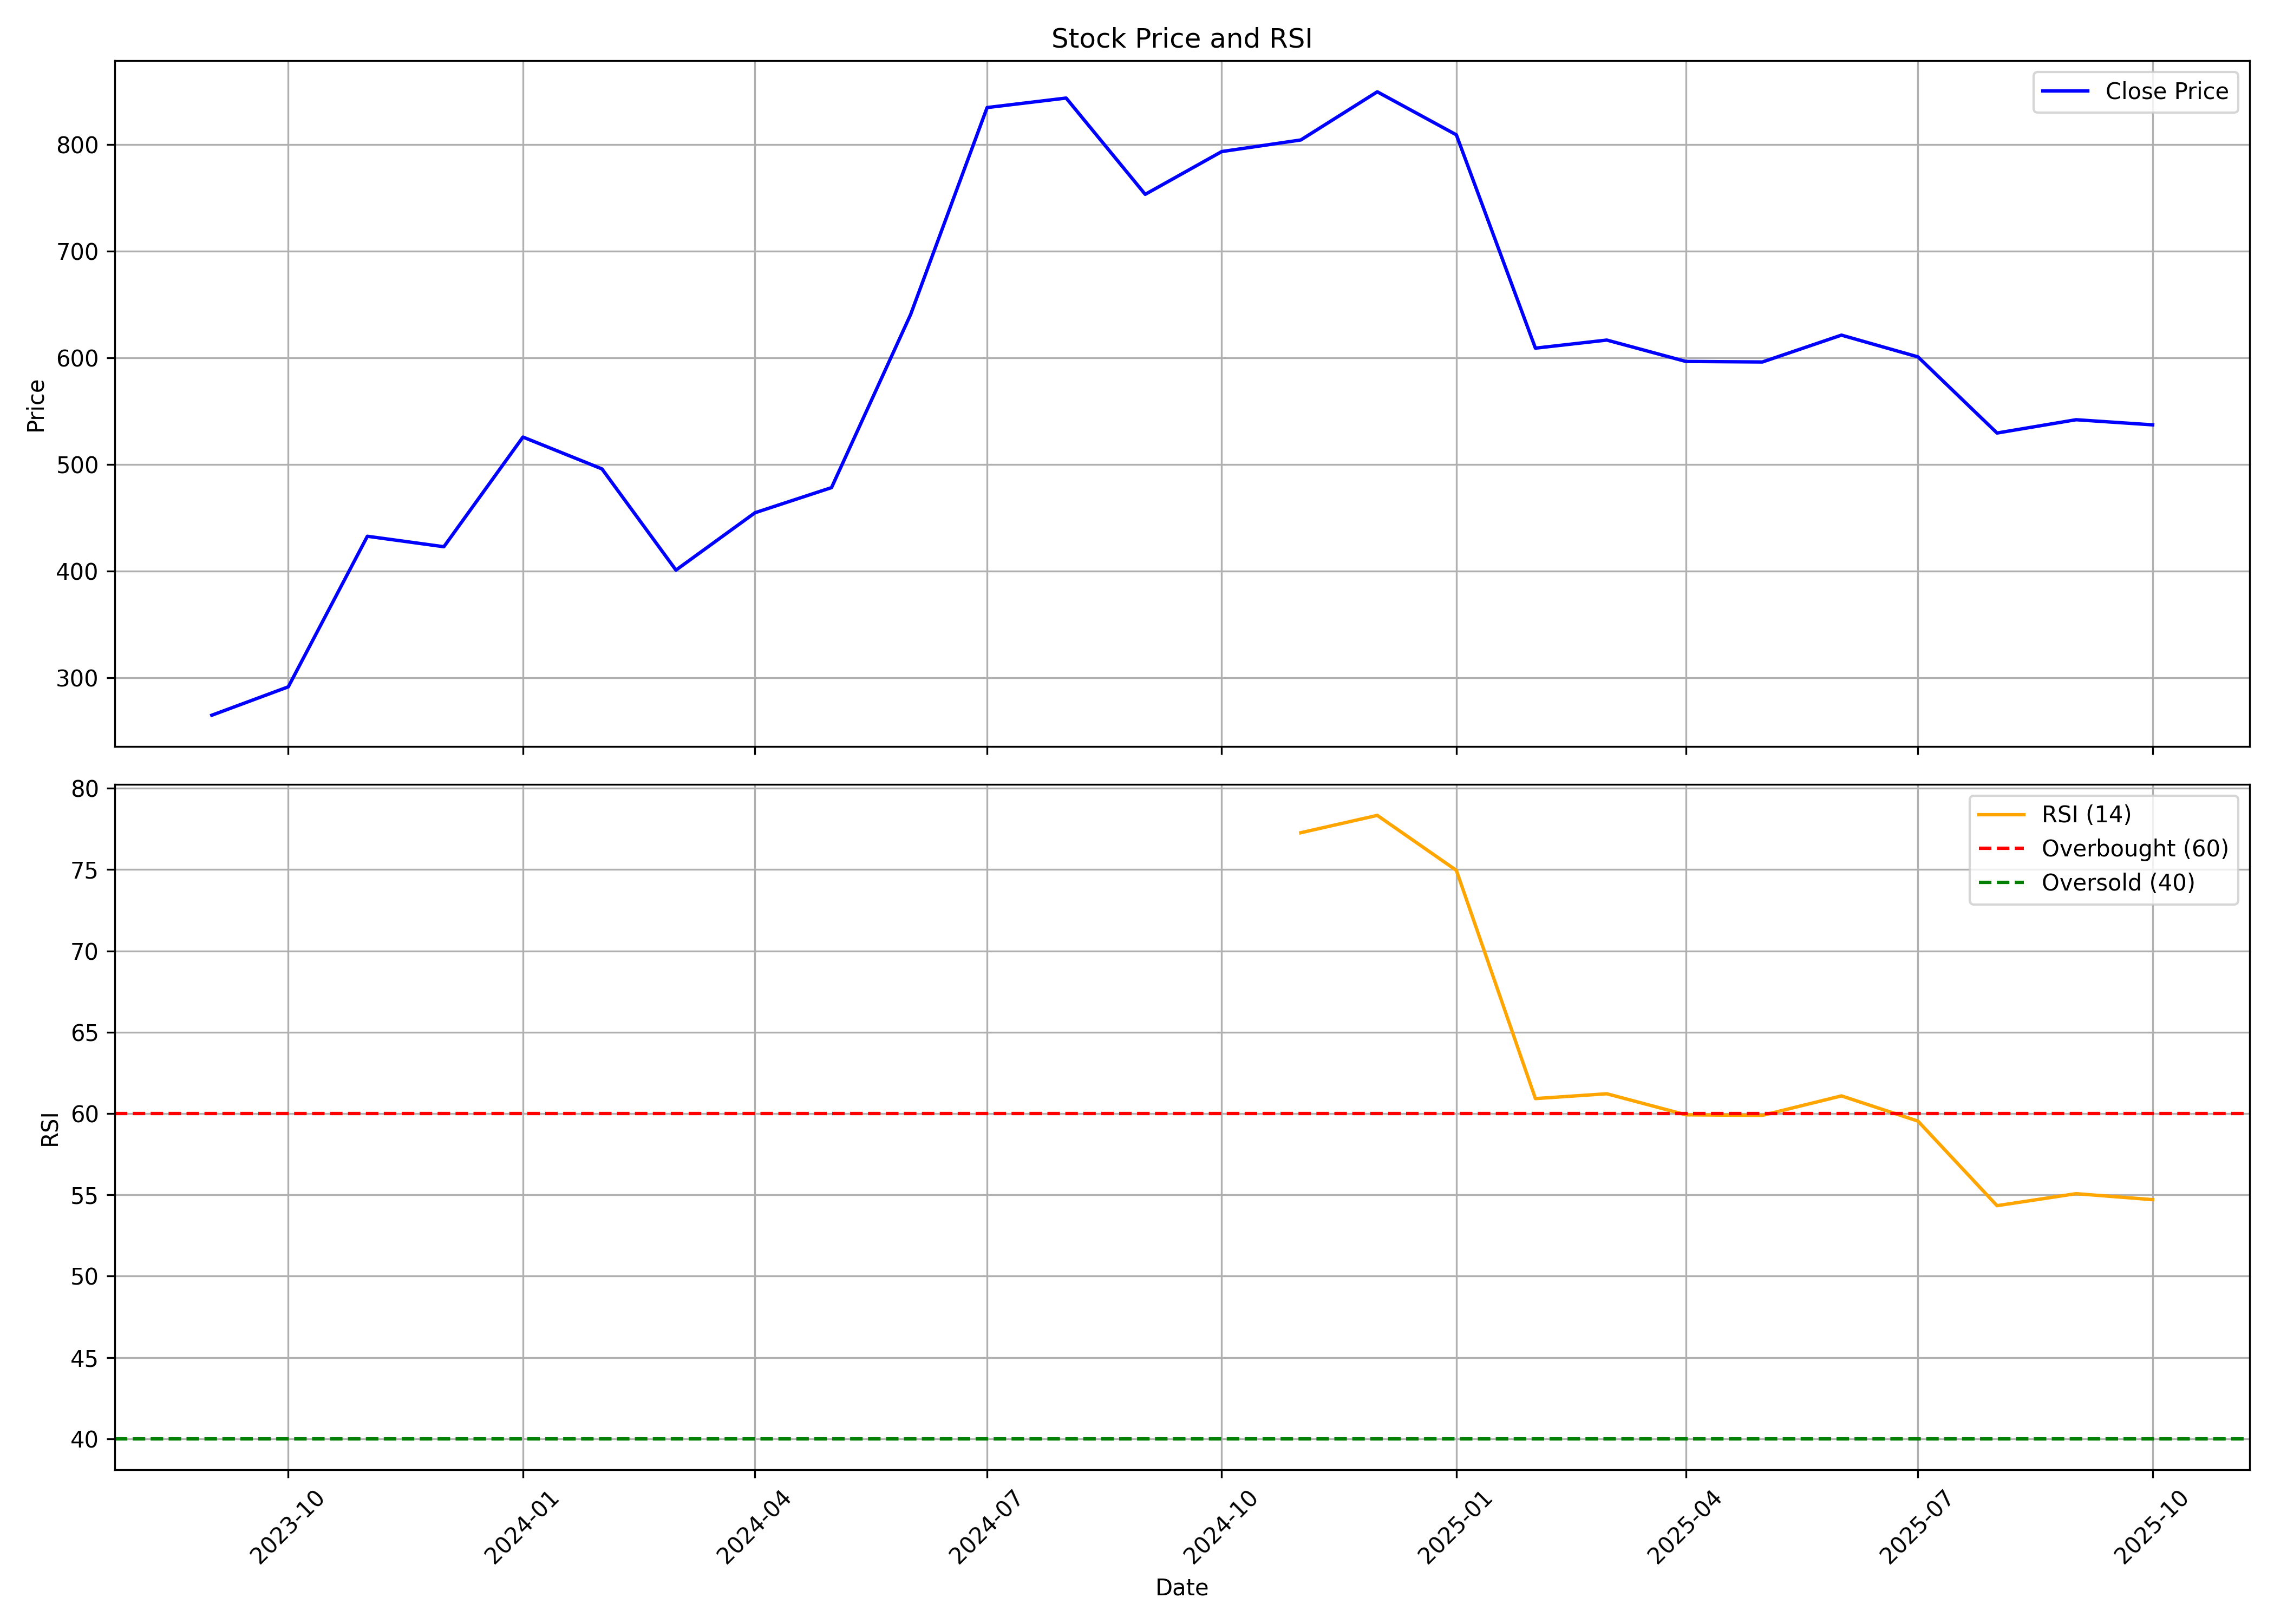

Data behind this chart, as committed beside it:
, date, symbol, open, high, low, close, volume, rsi
0, 2023-09-01, EMSLIMITED, 280.4, 289.3, 245, 264.8, 31542815, 
1, 2023-10-01, EMSLIMITED, 264.8, 332.7, 264.8, 291.4, 24285144, 
2, 2023-11-01, EMSLIMITED, 292.2, 474, 291.5, 432.6, 14908512, 
3, 2023-12-01, EMSLIMITED, 438.2, 485.8, 397.9, 422.8, 6550254, 
4, 2024-01-01, EMSLIMITED, 422.8, 525.7, 420.6, 525.7, 9743105, 
5, 2024-02-01, EMSLIMITED, 551.9, 597.5, 485.5, 495.8, 8268138, 
6, 2024-03-01, EMSLIMITED, 502, 510.9, 354.8, 400.9, 5742296, 
7, 2024-04-01, EMSLIMITED, 402, 473.2, 395.4, 454.7, 7349128, 
8, 2024-05-01, EMSLIMITED, 454.7, 502.1, 402.6, 478.2, 6418266, 
9, 2024-06-01, EMSLIMITED, 502.1, 672.4, 390.8, 640.5, 15448265, 
10, 2024-07-01, EMSLIMITED, 643.6, 898.4, 618.6, 834.7, 28326370, 
11, 2024-08-01, EMSLIMITED, 836.8, 931.5, 768.2, 843.6, 16593347, 
12, 2024-09-01, EMSLIMITED, 847.2, 856.5, 733.2, 753.3, 6378515, 
13, 2024-10-01, EMSLIMITED, 757.9, 889.7, 723.1, 793.4, 7370375, 
14, 2024-11-01, EMSLIMITED, 802.9, 840.1, 732.4, 804.3, 4659284, 77.27
15, 2024-12-01, EMSLIMITED, 806.9, 1013, 796, 849.5, 23685255, 78.33
16, 2025-01-01, EMSLIMITED, 849.5, 886.7, 698.2, 809.1, 8439481, 74.95
17, 2025-02-01, EMSLIMITED, 813.9, 848.5, 595.5, 609, 8680620, 60.92
18, 2025-03-01, EMSLIMITED, 612.3, 686.2, 570.1, 616.6, 6377114, 61.22
19, 2025-04-01, EMSLIMITED, 612.4, 693.6, 533.7, 596.6, 5175993, 59.92
20, 2025-05-01, EMSLIMITED, 596.6, 681.1, 547.9, 596.1, 6651688, 59.89
21, 2025-06-01, EMSLIMITED, 593.5, 638.2, 566.2, 621.2, 7955661, 61.09
22, 2025-07-01, EMSLIMITED, 624.6, 653.3, 592.5, 600.9, 5698331, 59.54
23, 2025-08-01, EMSLIMITED, 600.1, 615.5, 528.6, 529.4, 2833824, 54.34
24, 2025-09-01, EMSLIMITED, 529.6, 592.3, 526.7, 541.9, 3829428, 55.07
25, 2025-10-01, EMSLIMITED, 542.8, 576.9, 529.8, 537.1, 1656678, 54.71
